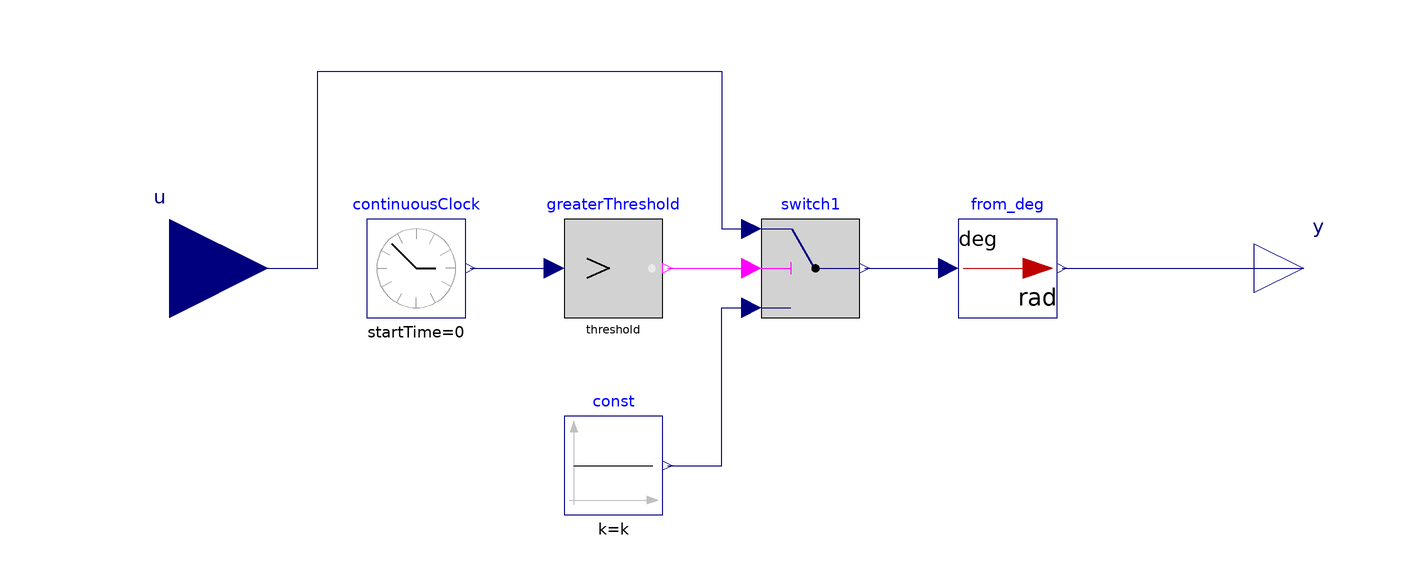

This picture is the connection diagram that the Modelica source below describes through its graphical annotations.

model Subsystem
  Modelica.Blocks.Interfaces.RealInput u annotation (Placement(transformation(extent={{-140,-20},{-100,20}})));
  Modelica.Blocks.Interfaces.RealOutput y annotation (Placement(transformation(extent={{100,-10},{120,10}})));
  Modelica.Blocks.Sources.ContinuousClock continuousClock annotation (Placement(transformation(extent={{-80,-10},{-60,10}})));
  Modelica.Blocks.Sources.Constant const(k=k) annotation (Placement(transformation(extent={{-40,-50},{-20,-30}})));
  Modelica.Blocks.Logical.GreaterThreshold greaterThreshold(threshold=threshold)
    annotation (Placement(transformation(extent={{-40,-10},{-20,10}})));
  Modelica.Blocks.Math.UnitConversions.From_deg from_deg annotation (Placement(transformation(extent={{40,-10},{60,10}})));
  Modelica.Blocks.Logical.Switch switch1 annotation (Placement(transformation(extent={{0,-10},{20,10}})));
  parameter Real threshold=10 "Comparison with respect to threshold";
  parameter Real k=0 "Constant output value";
equation
  connect(continuousClock.y, greaterThreshold.u) annotation (Line(points={{-59,0},{-42,0}}, color={0,0,127}));
  connect(greaterThreshold.y, switch1.u2) annotation (Line(points={{-19,0},{-2,0}}, color={255,0,255}));
  connect(const.y, switch1.u3) annotation (Line(points={{-19,-40},{-8,-40},{-8,-8},{-2,-8}}, color={0,0,127}));
  connect(switch1.y, from_deg.u) annotation (Line(points={{21,0},{38,0}}, color={0,0,127}));
  connect(u, switch1.u1) annotation (Line(points={{-120,0},{-90,0},{-90,40},{-8,40},{-8,8},{-2,8}}, color={0,0,127}));
  connect(from_deg.y, y) annotation (Line(points={{61,0},{110,0}}, color={0,0,127}));
  annotation (Icon(coordinateSystem(preserveAspectRatio=false)), Diagram(coordinateSystem(preserveAspectRatio=false)));
end Subsystem;